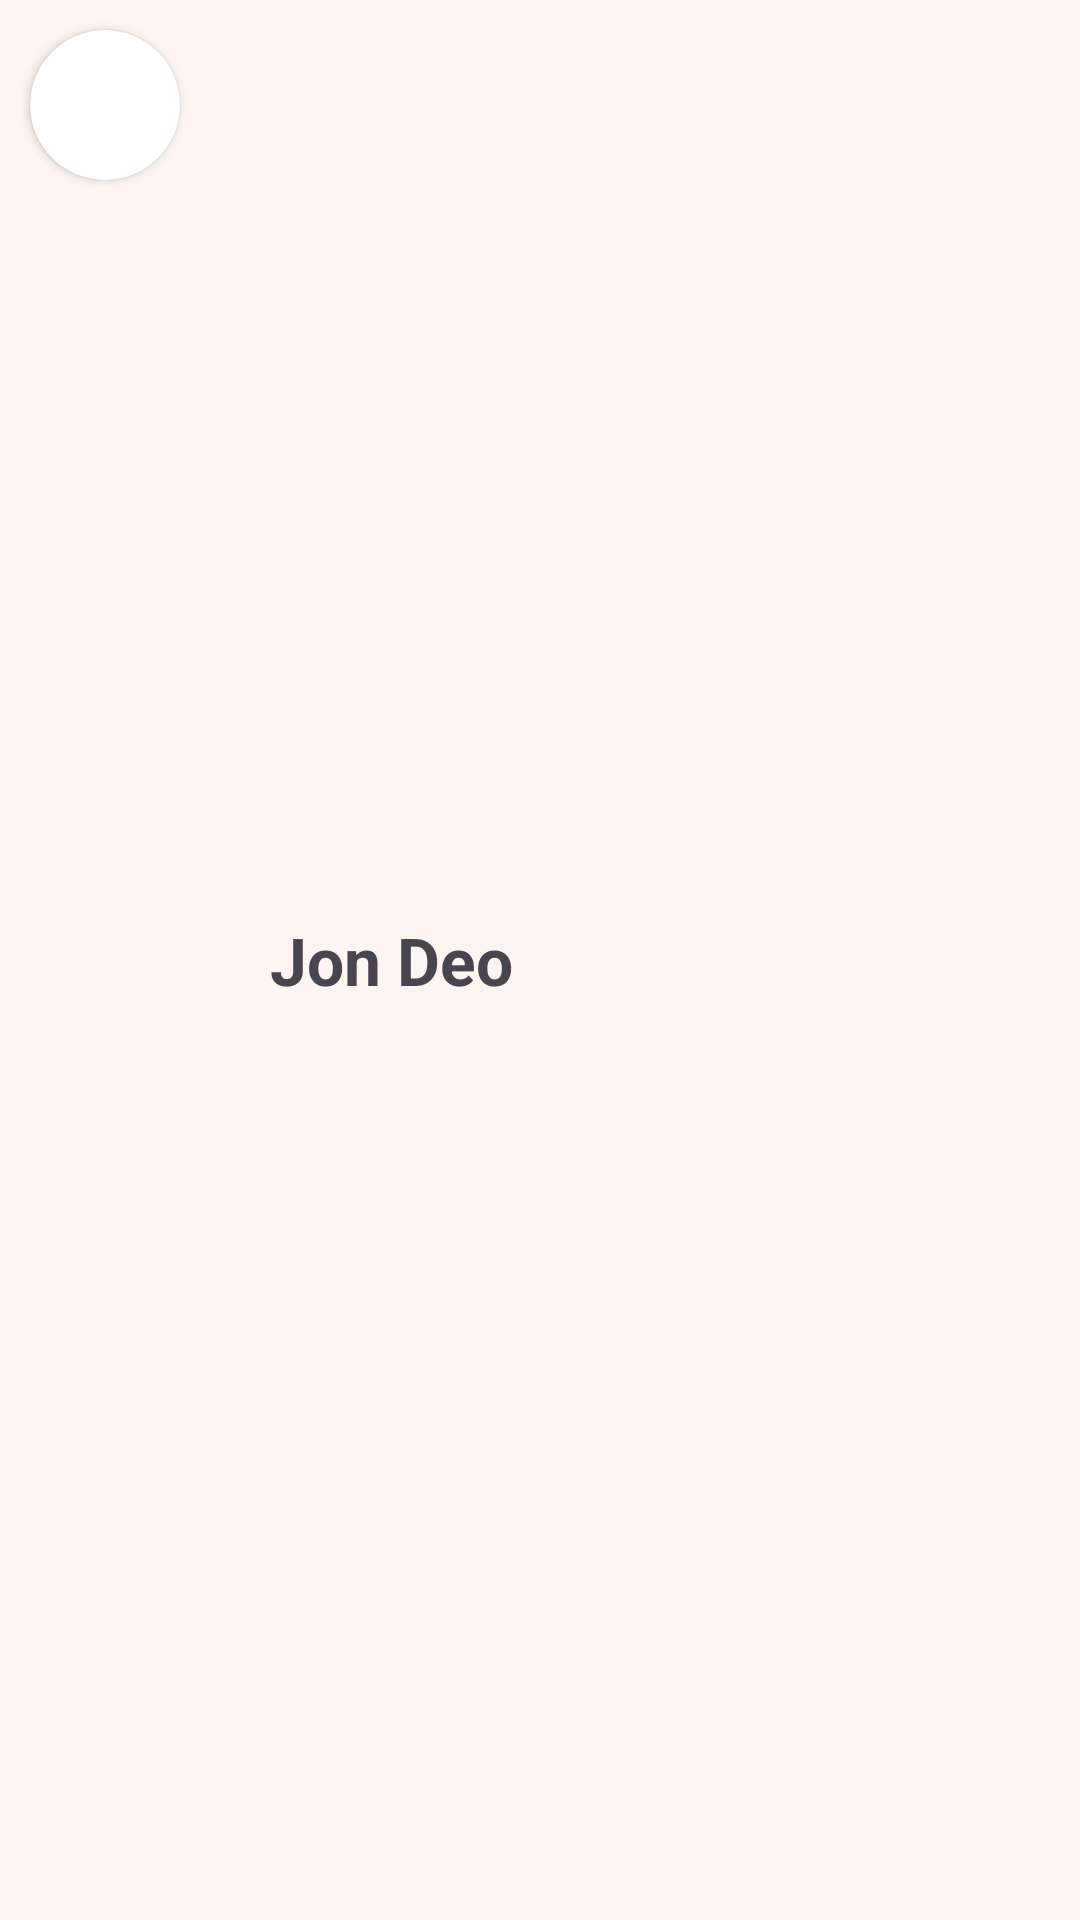

Layout XML and referenced resources for this Android screen:
<!-- AndroidManifest.xml: application theme Theme.Studious -->
<!-- res/layout/search_id_item.xml -->
<?xml version="1.0" encoding="utf-8"?>
<LinearLayout xmlns:android="http://schemas.android.com/apk/res/android"
    xmlns:tools="http://schemas.android.com/tools"
    android:layout_width="match_parent"
    android:layout_height="wrap_content"
    android:layout_margin="10dp"
    xmlns:app="http://schemas.android.com/apk/res-auto"
    android:background="@color/yellowOpless">
<androidx.cardview.widget.CardView
    android:layout_width="50dp"
    android:layout_height="50dp"
    android:layout_margin="10dp"
    app:cardCornerRadius="50dp">

    <ImageView
        android:id="@+id/searchIdLogo"
        android:layout_width="match_parent"
        android:layout_height="match_parent"
        tools:srcCompat="@drawable/profilelogo" />
</androidx.cardview.widget.CardView>
<TextView
    android:id="@+id/searchIdText"
    android:layout_width="wrap_content"
    android:layout_height="wrap_content"
    android:text="Jon Deo"
    android:textSize="22sp"
    android:textStyle="bold"
    android:layout_gravity="center"
    android:layout_marginLeft="20dp"
    />
</LinearLayout>
<!-- resources referenced by this layout -->
<resources>
  <color name="yellowOpless">#0DFFC107</color>
  <style name="Theme.Studious" parent="Base.Theme.Studious" />
  <style name="Base.Theme.Studious" parent="Theme.Material3.DayNight.NoActionBar">
          
          
      </style>
</resources>
